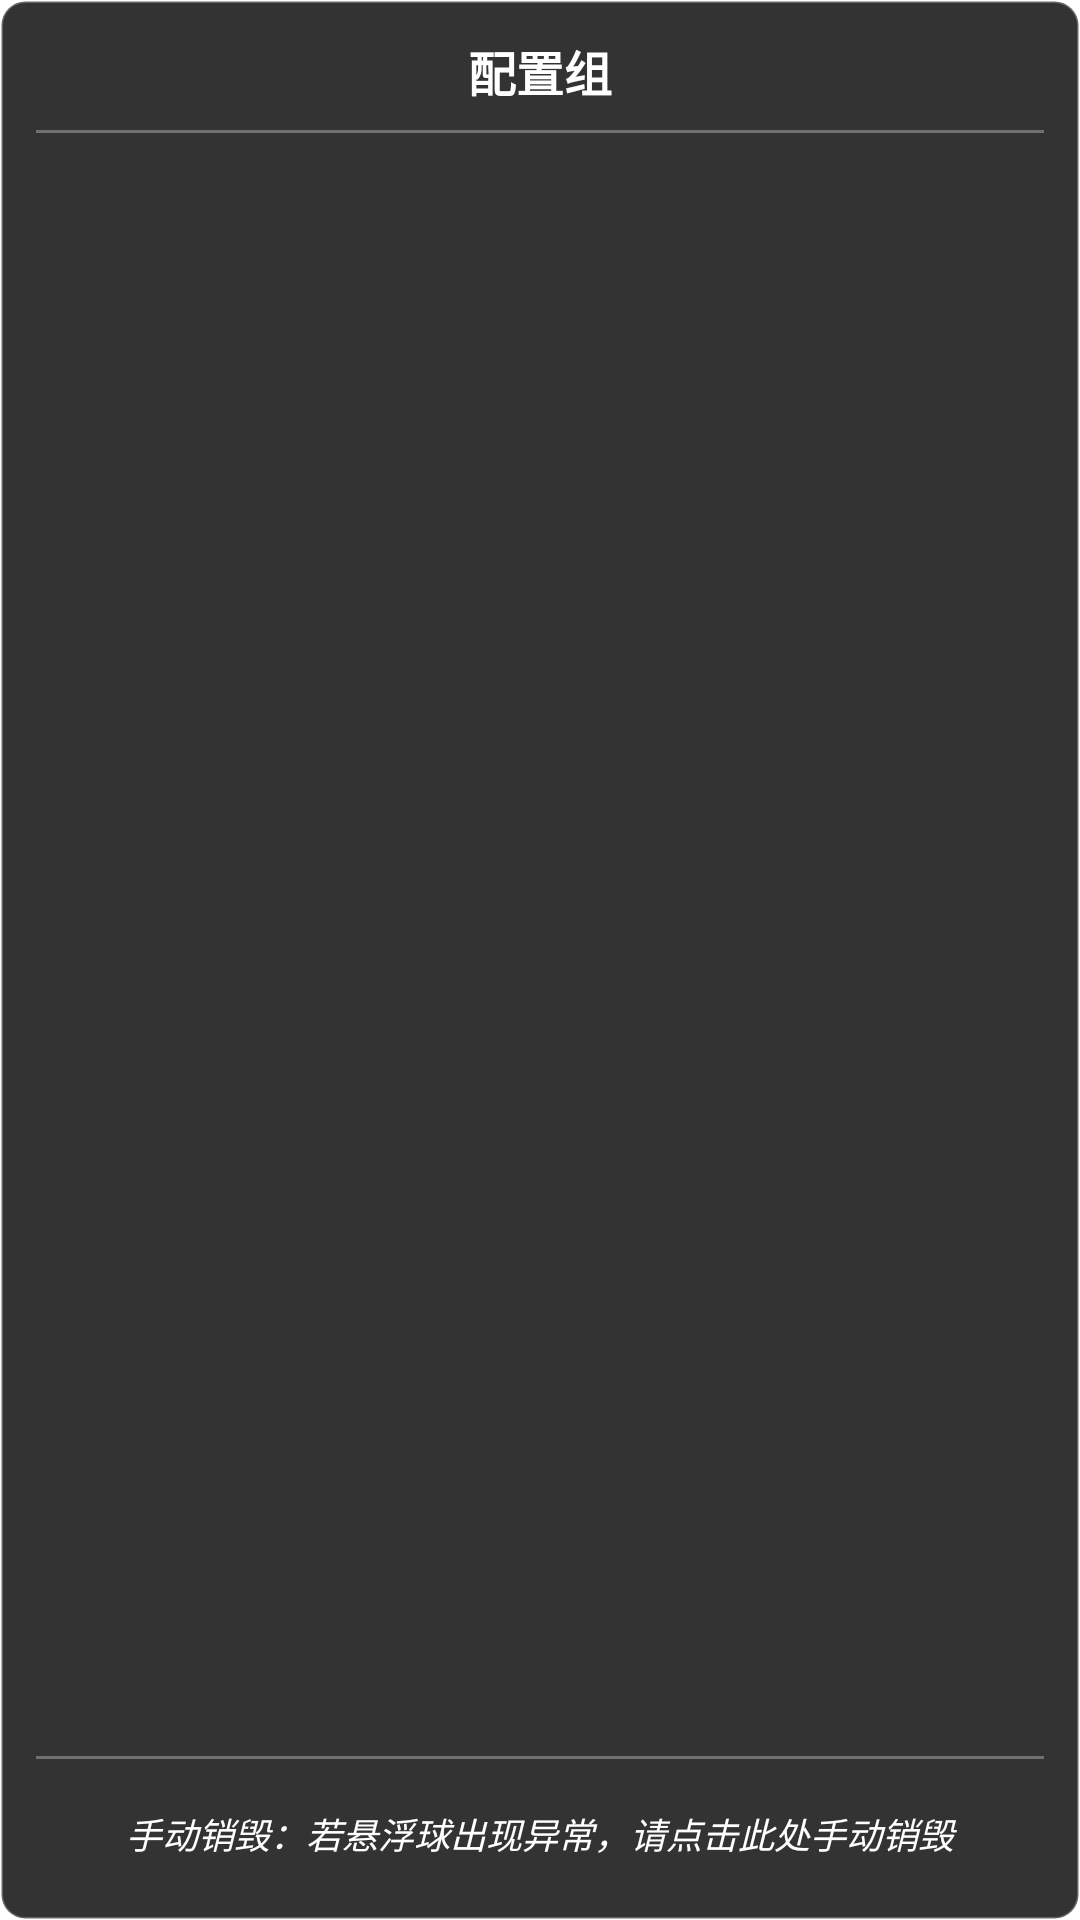

Reconstruct the res/layout file that produces this screen, plus the resources it refers to.
<!-- AndroidManifest.xml: application theme Theme.ImageOverlay -->
<!-- res/layout/config_popup.xml -->
<?xml version="1.0" encoding="utf-8"?>
<LinearLayout xmlns:android="http://schemas.android.com/apk/res/android"
    android:layout_width="wrap_content"
    android:layout_height="wrap_content"
    android:orientation="vertical"
    android:background="@drawable/config_popup_background"
    android:padding="12dp"
    android:minWidth="200dp">

    <TextView
        android:id="@+id/groupTitle"
        android:layout_width="match_parent"
        android:layout_height="wrap_content"
        android:text="配置组"
        android:textSize="16sp"
        android:textStyle="bold"
        android:textColor="@android:color/white"
        android:gravity="center"
        android:layout_marginBottom="8dp" />

    <View
        android:layout_width="match_parent"
        android:layout_height="1dp"
        android:background="@android:color/white"
        android:alpha="0.3"
        android:layout_marginBottom="8dp" />

    <ScrollView
        android:layout_width="match_parent"
        android:layout_height="0dp"
        android:layout_weight="1">
        
        <LinearLayout
            android:id="@+id/configList"
            android:layout_width="match_parent"
            android:layout_height="wrap_content"
            android:orientation="vertical" />
            
    </ScrollView>

    <View
        android:layout_width="match_parent"
        android:layout_height="1dp"
        android:background="@android:color/white"
        android:alpha="0.3"
        android:layout_marginTop="8dp"
        android:layout_marginBottom="8dp" />

    <TextView
        android:id="@+id/manualDestroy"
        android:layout_width="match_parent"
        android:layout_height="wrap_content"
        android:text="手动销毁：若悬浮球出现异常，请点击此处手动销毁"
        android:textSize="12sp"
        android:textColor="@android:color/white"
        android:gravity="center"
        android:textStyle="italic"
        android:padding="8dp"
        android:clickable="true"
        android:focusable="true" />

</LinearLayout>
<!-- resources referenced by this layout -->
<resources>
  <!-- drawable config_popup_background (drawable) -->
  <?xml version="1.0" encoding="utf-8"?>
  <shape xmlns:android="http://schemas.android.com/apk/res/android"
      android:shape="rectangle">
      <solid android:color="#CC000000" />
      <corners android:radius="8dp" />
      <stroke
          android:width="1dp"
          android:color="#40FFFFFF" />
  </shape>
  <style name="Theme.ImageOverlay" parent="Theme.MaterialComponents.DayNight.DarkActionBar">
          <item name="android:colorBackground">@color/io_bg</item>
          <item name="android:textColorPrimary">@color/io_text_primary</item>
          <item name="android:textColorSecondary">@color/io_text_secondary</item>
      </style>
  <color name="io_bg">#FFFFFFFF</color>
  <color name="io_text_primary">#222222</color>
  <color name="io_text_secondary">#888888</color>
</resources>
